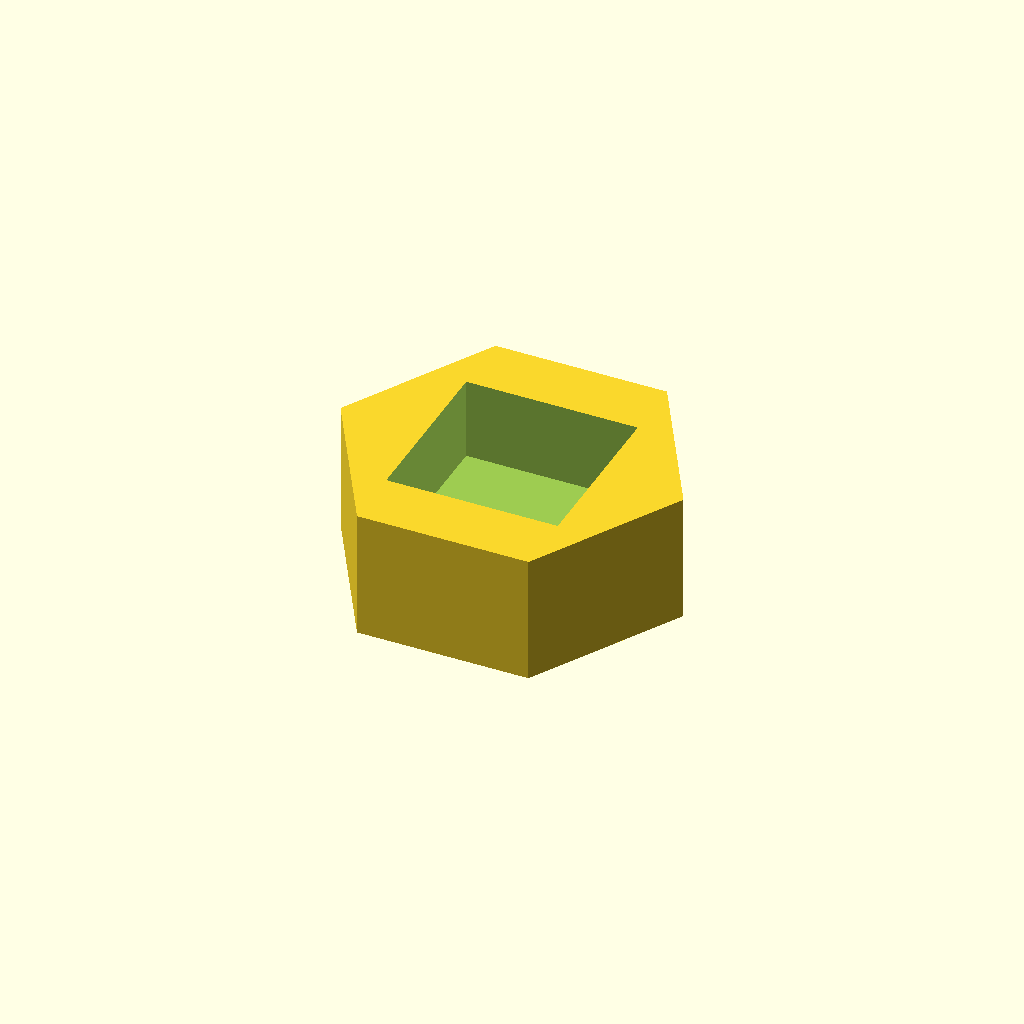
Cell 1: the model at its default parameters.
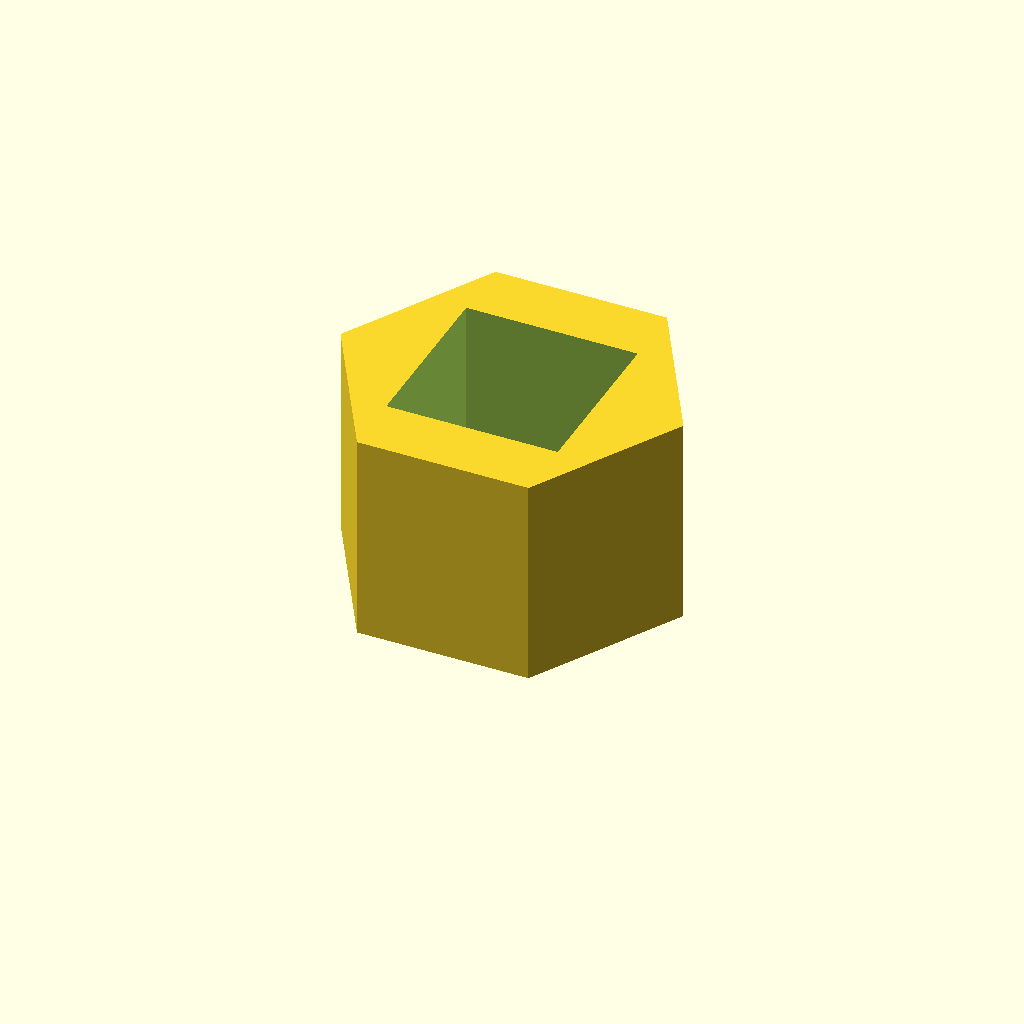
Cell 2: the same model with foamHeight = 14.
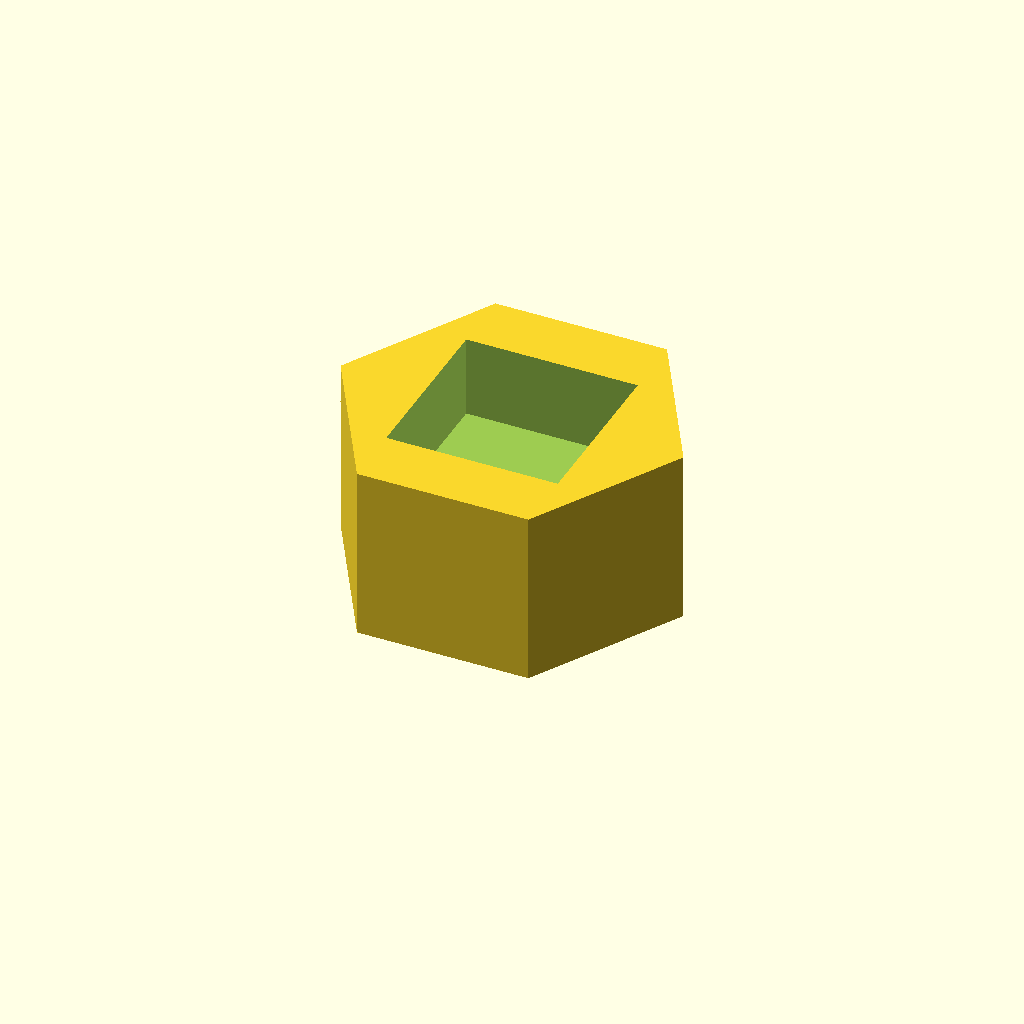
Cell 3: base = 8 (everything else at default).
One fixed orthographic camera (rotation 55°, 0°, 25°; colour scheme Cornfield) for every cell.
The OpenSCAD source (inputs/thingiverse/files/thing-2249555/files/Hex.scad):
foamHeight=7;
width=25.4/sin(60);
base=4;
difference() {
    cylinder(d=width, h=foamHeight+base, $fn=6, center=false);
    translate([-1*(width/4),-1*(width/4),base]) cube([width/2,width/2,width/2], center=false);
}
Customizer parameters (derived from the source; name, type, default, range or options):
foamHeight: number, default 7
base: number, default 4
